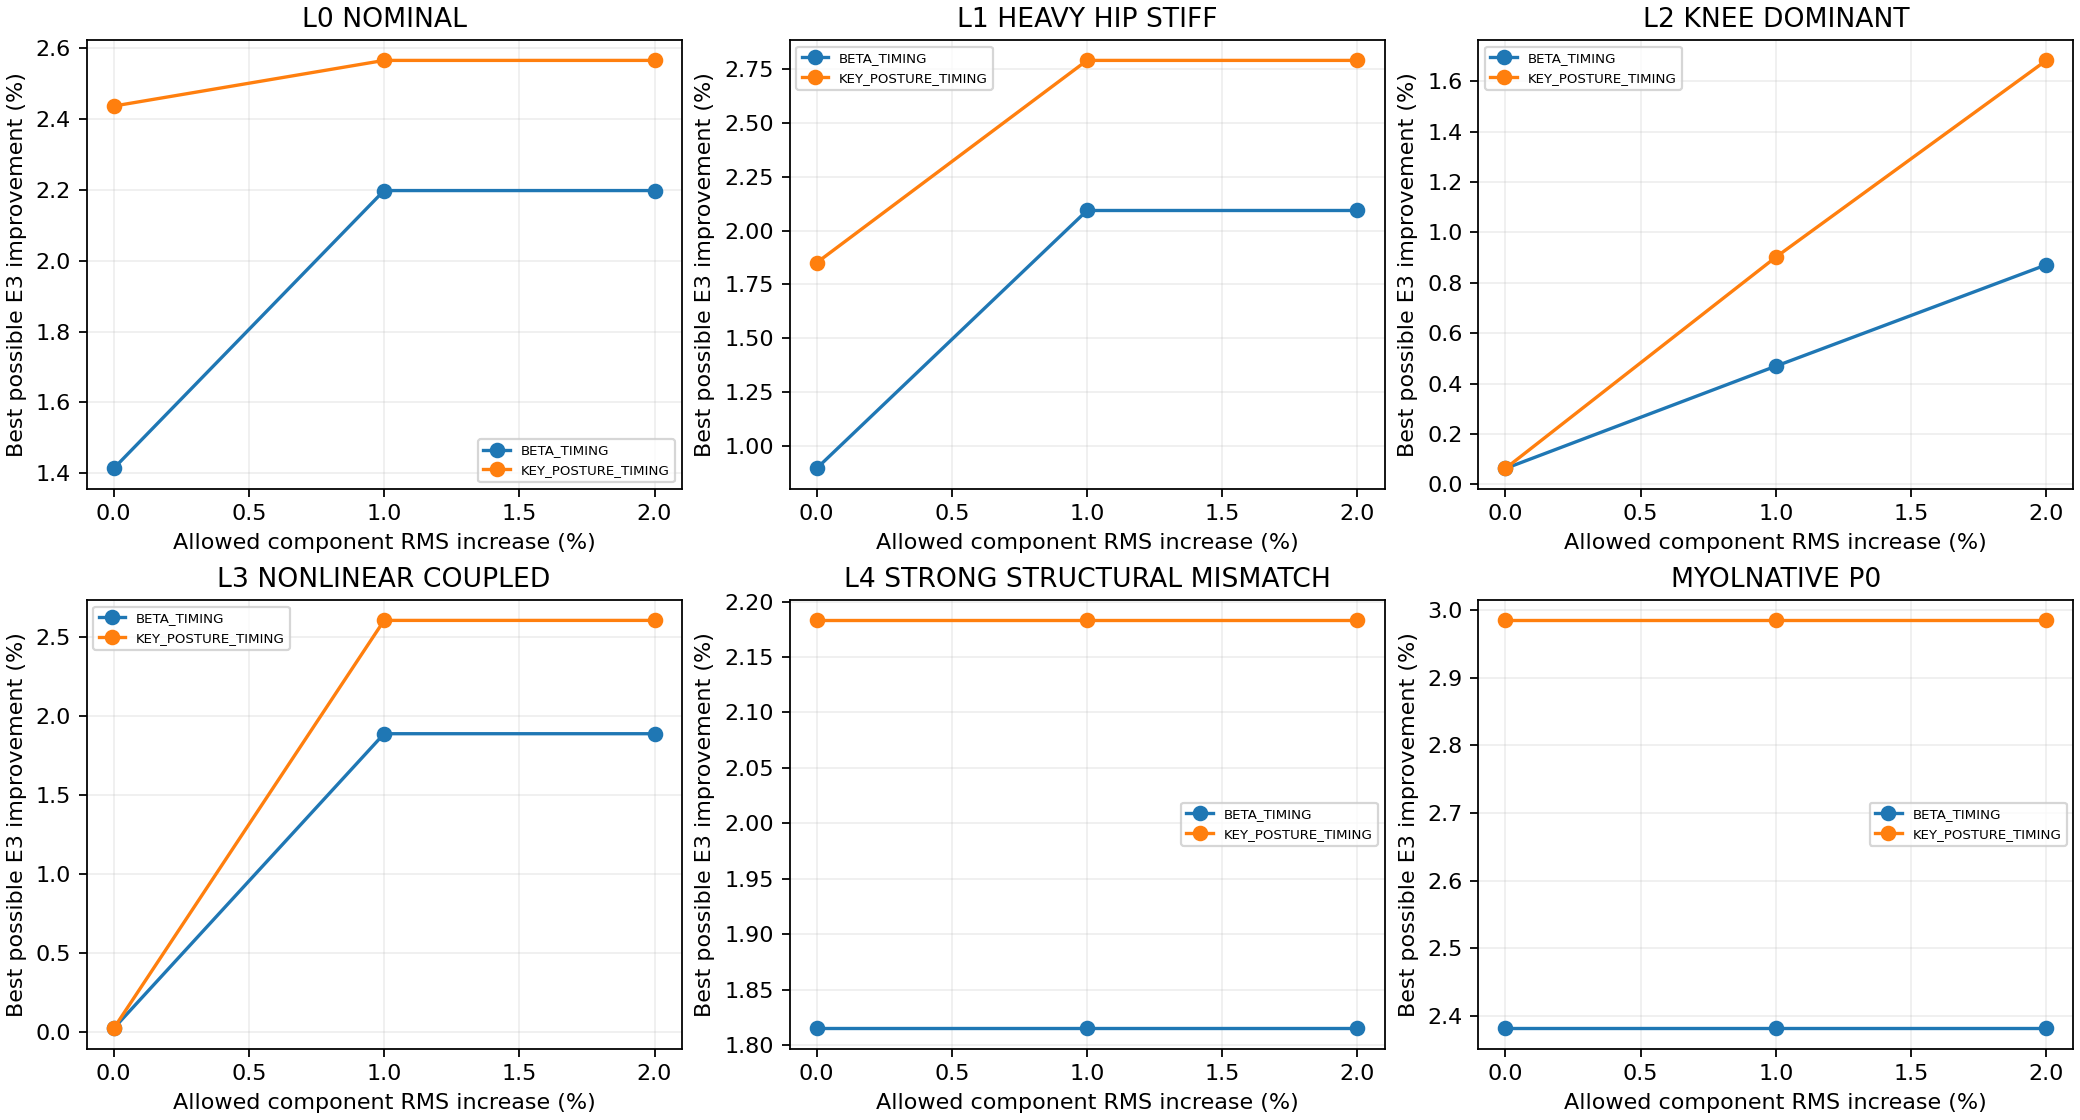

Values plotted in this chart, from the file beside it:
model, family, tier, feasible_count, best_E3, improvement_pct, E2, parameter_flex, parameter_extend, share_shift, boundary
LEG_0_NOMINAL, BETA_TIMING, 0.0, 16, 0.9859, 1.414, 1, -0.12, 0.03, 0.05, True
LEG_0_NOMINAL, BETA_TIMING, 0.01, 109, 0.978, 2.198, 1.002, -0.12, 0.12, 0.0, True
LEG_0_NOMINAL, BETA_TIMING, 0.02, 168, 0.978, 2.198, 1.002, -0.12, 0.12, 0.0, True
LEG_1_HEAVY_HIP_STIFF, BETA_TIMING, 0.0, 11, 0.9911, 0.8933, 0.9999, -0.03, 0.06, 0.05, False
LEG_1_HEAVY_HIP_STIFF, BETA_TIMING, 0.01, 104, 0.9791, 2.094, 1.001, -0.12, 0.12, 0.0, True
LEG_1_HEAVY_HIP_STIFF, BETA_TIMING, 0.02, 162, 0.9791, 2.094, 1.001, -0.12, 0.12, 0.0, True
LEG_2_KNEE_DOMINANT, BETA_TIMING, 0.0, 3, 0.9994, 0.06312, 0.9997, 0.0, 0.0, 0.1, False
LEG_2_KNEE_DOMINANT, BETA_TIMING, 0.01, 36, 0.9953, 0.4693, 1.008, -0.06, 0.03, 0.05, False
LEG_2_KNEE_DOMINANT, BETA_TIMING, 0.02, 126, 0.9913, 0.8715, 1.017, -0.12, 0.06, 0.05, True
LEG_3_NONLINEAR_COUPLED, BETA_TIMING, 0.0, 3, 0.9998, 0.01928, 0.9999, 0.0, 0.0, 0.1, False
LEG_3_NONLINEAR_COUPLED, BETA_TIMING, 0.01, 114, 0.9811, 1.888, 1.003, -0.12, 0.12, 0.0, True
LEG_3_NONLINEAR_COUPLED, BETA_TIMING, 0.02, 168, 0.9811, 1.888, 1.003, -0.12, 0.12, 0.0, True
LEG_4_STRONG_STRUCTURAL_MISMATCH, BETA_TIMING, 0.0, 69, 0.9819, 1.815, 0.9967, -0.12, 0.12, 0.0, True
LEG_4_STRONG_STRUCTURAL_MISMATCH, BETA_TIMING, 0.01, 126, 0.9819, 1.815, 0.9967, -0.12, 0.12, 0.0, True
LEG_4_STRONG_STRUCTURAL_MISMATCH, BETA_TIMING, 0.02, 200, 0.9819, 1.815, 0.9967, -0.12, 0.12, 0.0, True
MYOLEG_NATIVE_P0, BETA_TIMING, 0.0, 77, 0.9762, 2.382, 0.9966, 0.12, -0.12, -0.1, True
MYOLEG_NATIVE_P0, BETA_TIMING, 0.01, 144, 0.9762, 2.382, 0.9966, 0.12, -0.12, -0.1, True
MYOLEG_NATIVE_P0, BETA_TIMING, 0.02, 189, 0.9762, 2.382, 0.9966, 0.12, -0.12, -0.1, True
LEG_0_NOMINAL, KEY_POSTURE_TIMING, 0.0, 27, 0.9756, 2.437, 0.9996, -0.12, -0.09, 0.1, True
LEG_0_NOMINAL, KEY_POSTURE_TIMING, 0.01, 125, 0.9743, 2.566, 1.001, -0.12, -0.12, 0.05, True
LEG_0_NOMINAL, KEY_POSTURE_TIMING, 0.02, 174, 0.9743, 2.566, 1.001, -0.12, -0.12, 0.05, True
LEG_1_HEAVY_HIP_STIFF, KEY_POSTURE_TIMING, 0.0, 21, 0.9815, 1.85, 1, -0.06, -0.09, 0.1, False
LEG_1_HEAVY_HIP_STIFF, KEY_POSTURE_TIMING, 0.01, 120, 0.9721, 2.792, 1, -0.12, -0.12, 0.05, True
LEG_1_HEAVY_HIP_STIFF, KEY_POSTURE_TIMING, 0.02, 145, 0.9721, 2.792, 1, -0.12, -0.12, 0.05, True
LEG_2_KNEE_DOMINANT, KEY_POSTURE_TIMING, 0.0, 3, 0.9994, 0.06312, 0.9997, 0.0, 0.0, 0.1, False
LEG_2_KNEE_DOMINANT, KEY_POSTURE_TIMING, 0.01, 28, 0.991, 0.902, 1.009, -0.06, -0.03, 0.1, False
LEG_2_KNEE_DOMINANT, KEY_POSTURE_TIMING, 0.02, 125, 0.9832, 1.683, 1.018, -0.12, -0.09, 0.1, True
LEG_3_NONLINEAR_COUPLED, KEY_POSTURE_TIMING, 0.0, 3, 0.9998, 0.01928, 0.9999, 0.0, 0.0, 0.1, False
LEG_3_NONLINEAR_COUPLED, KEY_POSTURE_TIMING, 0.01, 120, 0.9739, 2.606, 1.004, -0.12, -0.12, 0.05, True
LEG_3_NONLINEAR_COUPLED, KEY_POSTURE_TIMING, 0.02, 145, 0.9739, 2.606, 1.004, -0.12, -0.12, 0.05, True
LEG_4_STRONG_STRUCTURAL_MISMATCH, KEY_POSTURE_TIMING, 0.0, 102, 0.9782, 2.183, 0.9965, -0.12, -0.12, 0.05, True
LEG_4_STRONG_STRUCTURAL_MISMATCH, KEY_POSTURE_TIMING, 0.01, 135, 0.9782, 2.183, 0.9965, -0.12, -0.12, 0.05, True
LEG_4_STRONG_STRUCTURAL_MISMATCH, KEY_POSTURE_TIMING, 0.02, 198, 0.9782, 2.183, 0.9965, -0.12, -0.12, 0.05, True
MYOLEG_NATIVE_P0, KEY_POSTURE_TIMING, 0.0, 93, 0.9702, 2.984, 0.9954, 0.12, 0.12, -0.1, True
MYOLEG_NATIVE_P0, KEY_POSTURE_TIMING, 0.01, 135, 0.9702, 2.984, 0.9954, 0.12, 0.12, -0.1, True
MYOLEG_NATIVE_P0, KEY_POSTURE_TIMING, 0.02, 192, 0.9702, 2.984, 0.9954, 0.12, 0.12, -0.1, True
